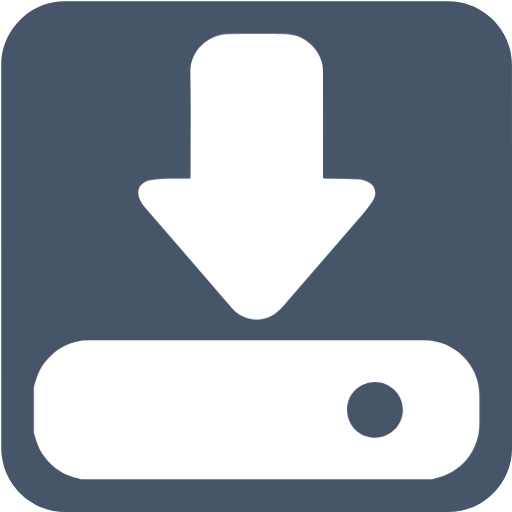
t = 0.00 s
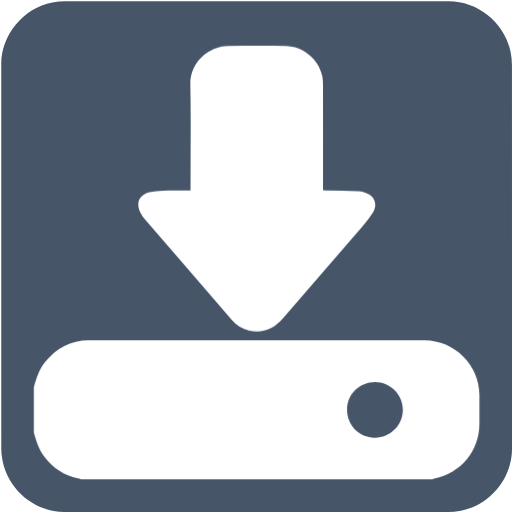
t = 0.15 s
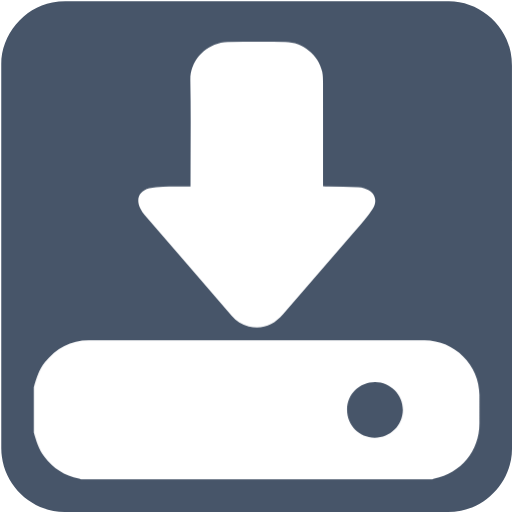
t = 0.30 s
t = 0.40 s: frame unchanged from t = 0.00 s, image omitted
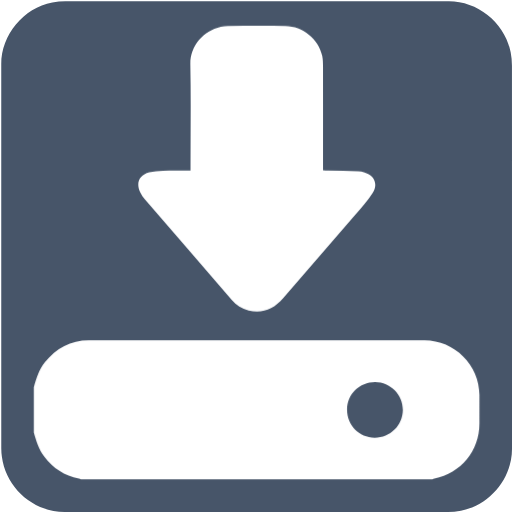
t = 0.50 s
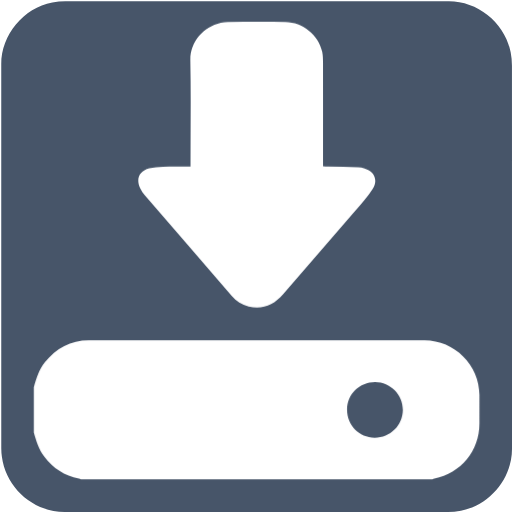
t = 0.65 s

The animated SVG that drew these frames (rendered in a browser with its animation timeline set to each time). Animation: 1 CSS @keyframes rule; one cycle of 0.80 s, repeats indefinitely.

<svg xmlns="http://www.w3.org/2000/svg" id="downloads" viewBox="0 0 769 769" width="500" height="500" shape-rendering="geometricPrecision" text-rendering="geometricPrecision" version="1.1">
  <style id="point">
    @keyframes download_arrow_animation__to{0%,to{transform:translate(0,0)}25%{transform:translate(0,6px)}75%{transform:translate(0,-6px)}}#downloads{pointer-events:all}#downloads *{animation-play-state:paused!important}#downloads:hover *{animation-play-state:running!important}#download_arrow_animation{animation:download_arrow_animation__to 800ms linear infinite normal forwards}
  </style>
  <g id="background" transform="matrix(4 0 0 4 -802.32 -2317.326)">
    <path id="square" d="M392.83 675.71v72.19c0 11.03-8.32 21.11-19.18 23.18-1.61.31-3.27.48-4.9.48-47.97.03-95.93.02-143.9.02-11.76 0-22.02-9.02-23.56-20.72a23.27 23.27 0 01-.23-3.12c-.01-48.09-.01-96.18-.01-144.26 0-11.03 8.32-21.12 19.18-23.18 1.61-.31 3.27-.48 4.9-.48 48.01-.02 96.02-.02 144.02-.02 11.03 0 21.13 8.33 23.18 19.18.3 1.61.48 3.27.48 4.9.02 23.95.02 47.89.02 71.83z" fill="#475569" stroke="none" stroke-width="1"/>
  </g>
  <g id="download_top">
    <g id="download_group" transform="matrix(4 0 0 4 -802.305 -2317.308)">
      <g id="download_arrow_animation">
        <path id="download_arrow" d="M272.1 646.38v-1.98c0-12.63.18-25.26-.07-37.88-.14-6.71 4.71-12.56 11.45-14.11.84-.19 1.72-.34 2.58-.34 7.24-.03 14.48-.05 21.72 0 6.42.04 12.43 4.92 13.77 11.17.28 1.31.29 2.7.3 4.05.02 12.36.01 24.71.01 37.07v1.93c.71.04 1.29.08 1.87.09 3.81.08 7.61.14 11.42.25.7.02 1.4.17 2.08.37 3.85 1.1 5.41 4.29 3.3 7.67-1.86 2.97-4.28 5.61-6.58 8.28-9.01 10.47-18.09 20.89-27.11 31.36-3.46 4.01-7.67 5.79-12.92 4.57-2.57-.6-4.66-2.05-6.38-4.03-10.9-12.58-21.8-25.17-32.67-37.77-.63-.73-1.17-1.58-1.61-2.45-1.77-3.5-.46-6.58 3.34-7.58 1.66-.44 3.43-.58 5.16-.63 3.36-.1 6.73-.04 10.34-.04z" fill="#FFF" stroke="none" stroke-width="1"/>
      </g>
      <path id="download_drive" d="M380.59 727.6c0-11.2-9.36-20.53-20.6-20.53H233.92c-6.84 0-12.22 2.97-16.44 8.23-2.23 2.77-3.26 6.06-4.2 9.4v16.99c.9 3.18 1.88 6.31 3.91 9.02 3.31 4.4 7.6 7.22 13.02 8.31.25.05.48.21.72.31h132.02c.24-.11.47-.26.71-.31 10-2.01 16.93-10.46 16.93-20.66V727.6zm-39.35 16.06c-5.82-.02-10.36-4.66-10.35-10.56.02-5.81 4.66-10.38 10.54-10.37 5.75.01 10.49 4.82 10.41 10.56-.07 5.8-4.78 10.4-10.6 10.37z" fill="#FFF" stroke="none" stroke-width="1"/>
    </g>
  </g>
</svg>
